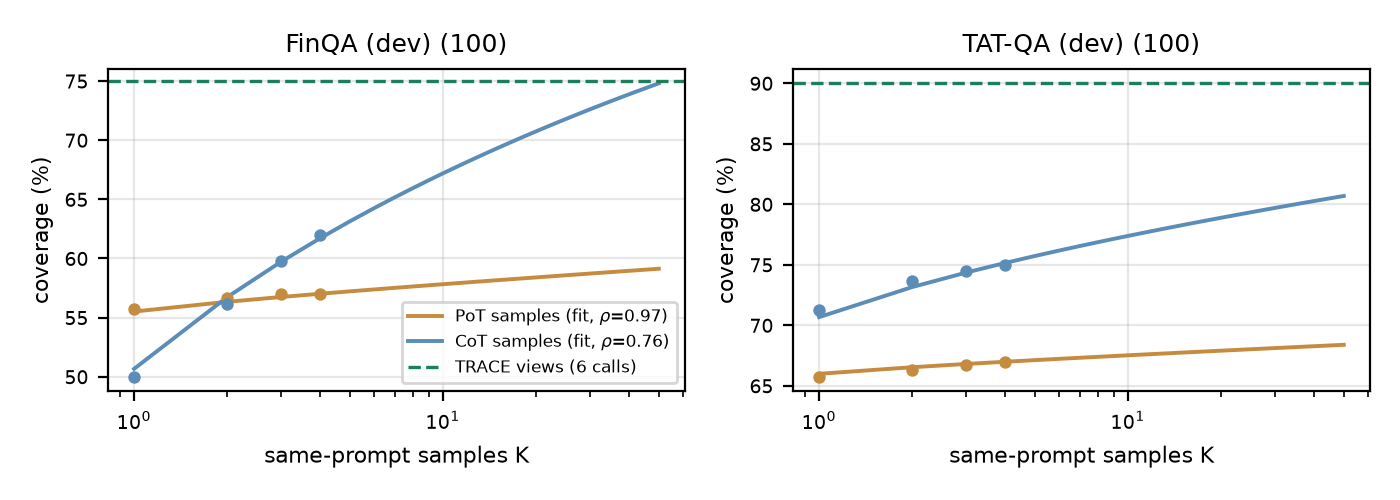

Data behind this chart, as committed beside it:
setting, samples, rho, alpha, beta, emp_K1, emp_K2, emp_K3, emp_K4, pred_K1, pred_K2, pred_K3, pred_K4, pred_K5, pred_K10, pred_K20, pred_K50, K_for_75, K_for_90
FinQA$^{D}$ (100), PoT, 0.9667, 0.01912, 0.01532, 0.5575, 0.5667, 0.57, 0.57, 0.5551, 0.5634, 0.5675, 0.5702, 0.5722, 0.5783, 0.584, 0.5913, , 
TAT-QA$^{D}$ (100), PoT, 0.9757, 0.01642, 0.008461, 0.6575, 0.6633, 0.6675, 0.67, 0.6599, 0.6654, 0.6681, 0.6699, 0.6712, 0.6752, 0.679, 0.6839, , 
FinQA$^{D}$ (100), CoT, 0.7578, 0.162, 0.1577, 0.5, 0.5617, 0.5975, 0.62, 0.5067, 0.5673, 0.5975, 0.6171, 0.6315, 0.672, 0.7074, 0.7481, 53.0, 14919
TAT-QA$^{D}$ (100), CoT, 0.8803, 0.09611, 0.03987, 0.7125, 0.7367, 0.745, 0.75, 0.7068, 0.7316, 0.7437, 0.7515, 0.7573, 0.7739, 0.7889, 0.8069, 4.0, 46619
